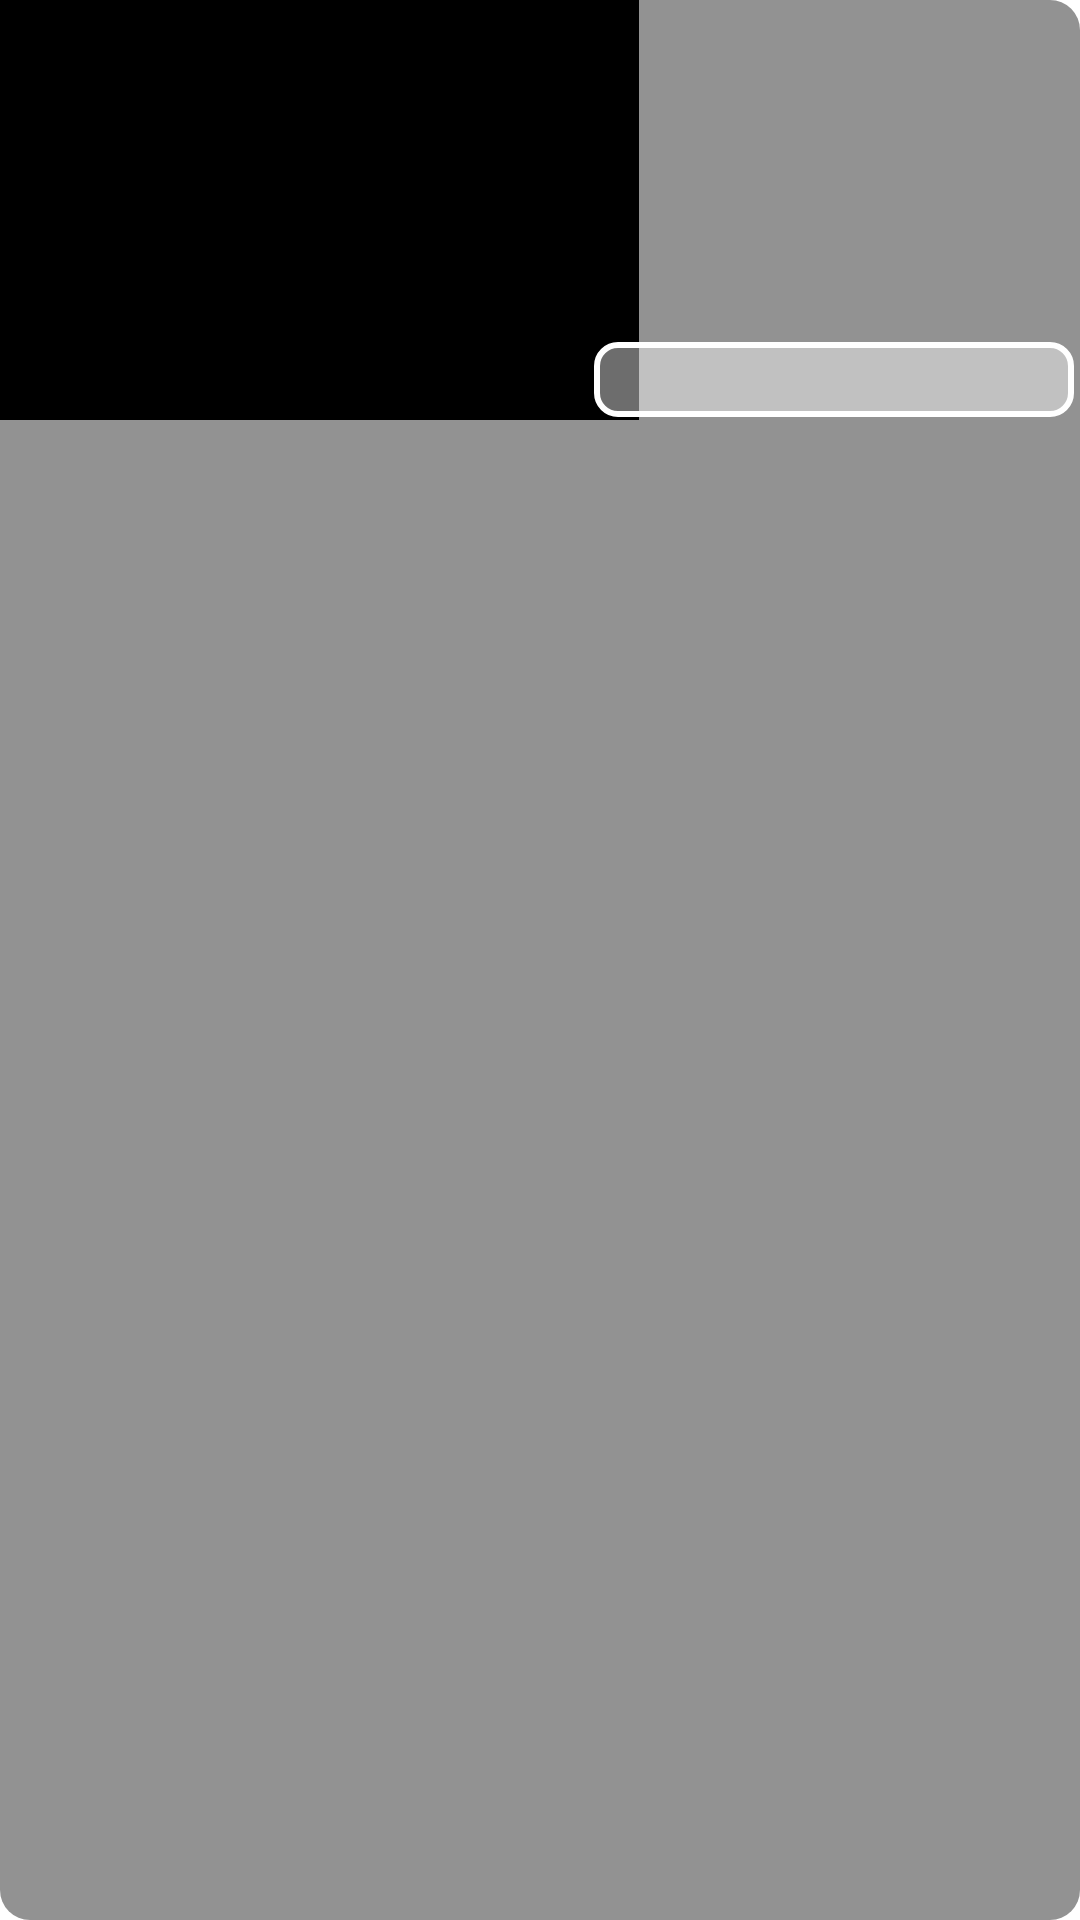

Write the Android layout XML for this screen, with the resource values it uses.
<!-- AndroidManifest.xml: application theme Theme.Somachar -->
<!-- res/layout/news_layout.xml -->
<?xml version="1.0" encoding="utf-8"?>
<LinearLayout xmlns:android="http://schemas.android.com/apk/res/android"
    xmlns:app="http://schemas.android.com/apk/res-auto"
    xmlns:tools="http://schemas.android.com/tools"
    android:layout_width="match_parent"
    android:layout_height="wrap_content"
    android:background="@drawable/text_view_rounded"
    android:orientation="horizontal"
    android:layout_marginTop="7dp"
    android:layout_marginBottom="7dp"
    android:layout_marginLeft="10dp"
    android:layout_marginRight="10dp">

    <androidx.constraintlayout.widget.ConstraintLayout
        android:layout_width="match_parent"
        android:layout_height="140dp">

        <TextView
            android:id="@+id/heading"
            android:layout_width="165dp"
            android:layout_height="88dp"
            android:layout_marginTop="2dp"
            android:layout_weight="1"
            android:paddingStart="7dp"
            android:paddingTop="3dp"
            android:paddingEnd="3dp"
            android:textColor="@color/white"
            android:textSize="14sp"
            android:textStyle="bold"
            app:layout_constraintBottom_toTopOf="@+id/papername"
            app:layout_constraintEnd_toEndOf="parent"
            app:layout_constraintHorizontal_bias="1"
            app:layout_constraintStart_toStartOf="parent"
            app:layout_constraintTop_toBottomOf="@+id/textDate" />

        <Button
            android:id="@+id/papername"
            android:layout_width="160dp"
            android:layout_height="25dp"
            android:layout_weight="1"
            android:background="@drawable/papername_button"
            android:textAllCaps="false"
            android:textColor="#FFFFFF"
            android:textSize="14sp"
            android:textStyle="italic"
            app:layout_constraintBottom_toBottomOf="parent"
            app:layout_constraintEnd_toEndOf="parent"
            app:layout_constraintHorizontal_bias="0.99"
            app:layout_constraintStart_toStartOf="parent"
            app:layout_constraintTop_toTopOf="parent"
            app:layout_constraintVertical_bias="0.99" />

        <androidx.constraintlayout.widget.ConstraintLayout
            android:id="@+id/constraintLayout2"
            android:layout_width="230dp"
            android:layout_height="142dp"
            android:layout_marginTop="0dp"
            android:layout_marginBottom="0dp"
            android:paddingStart="0dp"
            app:layout_constraintBottom_toBottomOf="parent"
            app:layout_constraintEnd_toStartOf="@+id/heading"
            app:layout_constraintStart_toStartOf="parent"
            app:layout_constraintTop_toTopOf="parent"
            tools:ignore="RtlSymmetry">

            <ImageButton
                android:id="@+id/imageLink"
                android:layout_width="match_parent"
                android:layout_height="match_parent"
                android:adjustViewBounds="false"
                android:padding="0dp"
                android:scaleType="fitXY"
                android:src="@color/black"
                android:layout_marginStart="2dp"
                app:layout_constraintBottom_toBottomOf="parent"
                app:layout_constraintEnd_toEndOf="parent"
                app:layout_constraintHorizontal_bias="0.0"
                app:layout_constraintStart_toStartOf="parent"
                app:layout_constraintTop_toTopOf="parent"
                app:layout_constraintVertical_bias="0.0"
                android:contentDescription="@string/image_related_to_news" />
        </androidx.constraintlayout.widget.ConstraintLayout>

        <TextView
            android:id="@+id/textDate"
            android:layout_width="165dp"
            android:layout_height="15dp"
            android:gravity="center"
            android:textColor="@color/white"
            android:textSize="12sp"
            app:layout_constraintBottom_toBottomOf="parent"
            app:layout_constraintEnd_toEndOf="parent"
            app:layout_constraintHorizontal_bias="1"
            app:layout_constraintStart_toStartOf="parent"
            app:layout_constraintTop_toTopOf="parent"
            app:layout_constraintVertical_bias="0.05" />

    </androidx.constraintlayout.widget.ConstraintLayout>
</LinearLayout>
<!-- resources referenced by this layout -->
<resources>
  <color name="black">#FF000000</color>
  <color name="white">#FFFFFFFF</color>
  <!-- drawable papername_button (drawable) -->
  <?xml version="1.0" encoding="utf-8"?>
  <shape xmlns:android="http://schemas.android.com/apk/res/android"
      android:shape="rectangle"
      android:layout_width="match_parent"
      android:layout_height="match_parent">
  
      <solid android:color="#6D000000" />
  
      <stroke
          android:color="#FFD600"
          android:width="2dp"/>
  
      <corners android:bottomRightRadius="7dp"
          android:bottomLeftRadius="7dp"
          android:topRightRadius="7dp"
          android:topLeftRadius="7dp"/>
  
  </shape>
  <!-- drawable text_view_rounded (drawable) -->
  <?xml version="1.0" encoding="utf-8"?>
  <shape xmlns:android="http://schemas.android.com/apk/res/android"
      android:shape="rectangle"
      android:layout_width="match_parent"
      android:layout_height="match_parent">
  
      <solid android:color="#6D000000" />
  
      <corners android:bottomRightRadius="10dp"
          android:bottomLeftRadius="10dp"
          android:topRightRadius="10dp"
          android:topLeftRadius="10dp"/>
  
  </shape>
  <string name="image_related_to_news">Image Related to News</string>
  <style name="Theme.Somachar" parent="Theme.MaterialComponents.DayNight.NoActionBar">
          
          <item name="colorPrimary">@color/white</item>
          <item name="colorPrimaryVariant">@color/purple_700</item>
          <item name="colorOnPrimary">@color/white</item>
          
          <item name="colorSecondary">@color/teal_200</item>
          <item name="colorSecondaryVariant">@color/teal_700</item>
          <item name="colorOnSecondary">@color/black</item>
          
          <item name="android:statusBarColor">#03A9F4</item>
          
      </style>
  <color name="purple_700">#FF3700B3</color>
  <color name="teal_200">#FF03DAC5</color>
  <color name="teal_700">#FF018786</color>
</resources>
